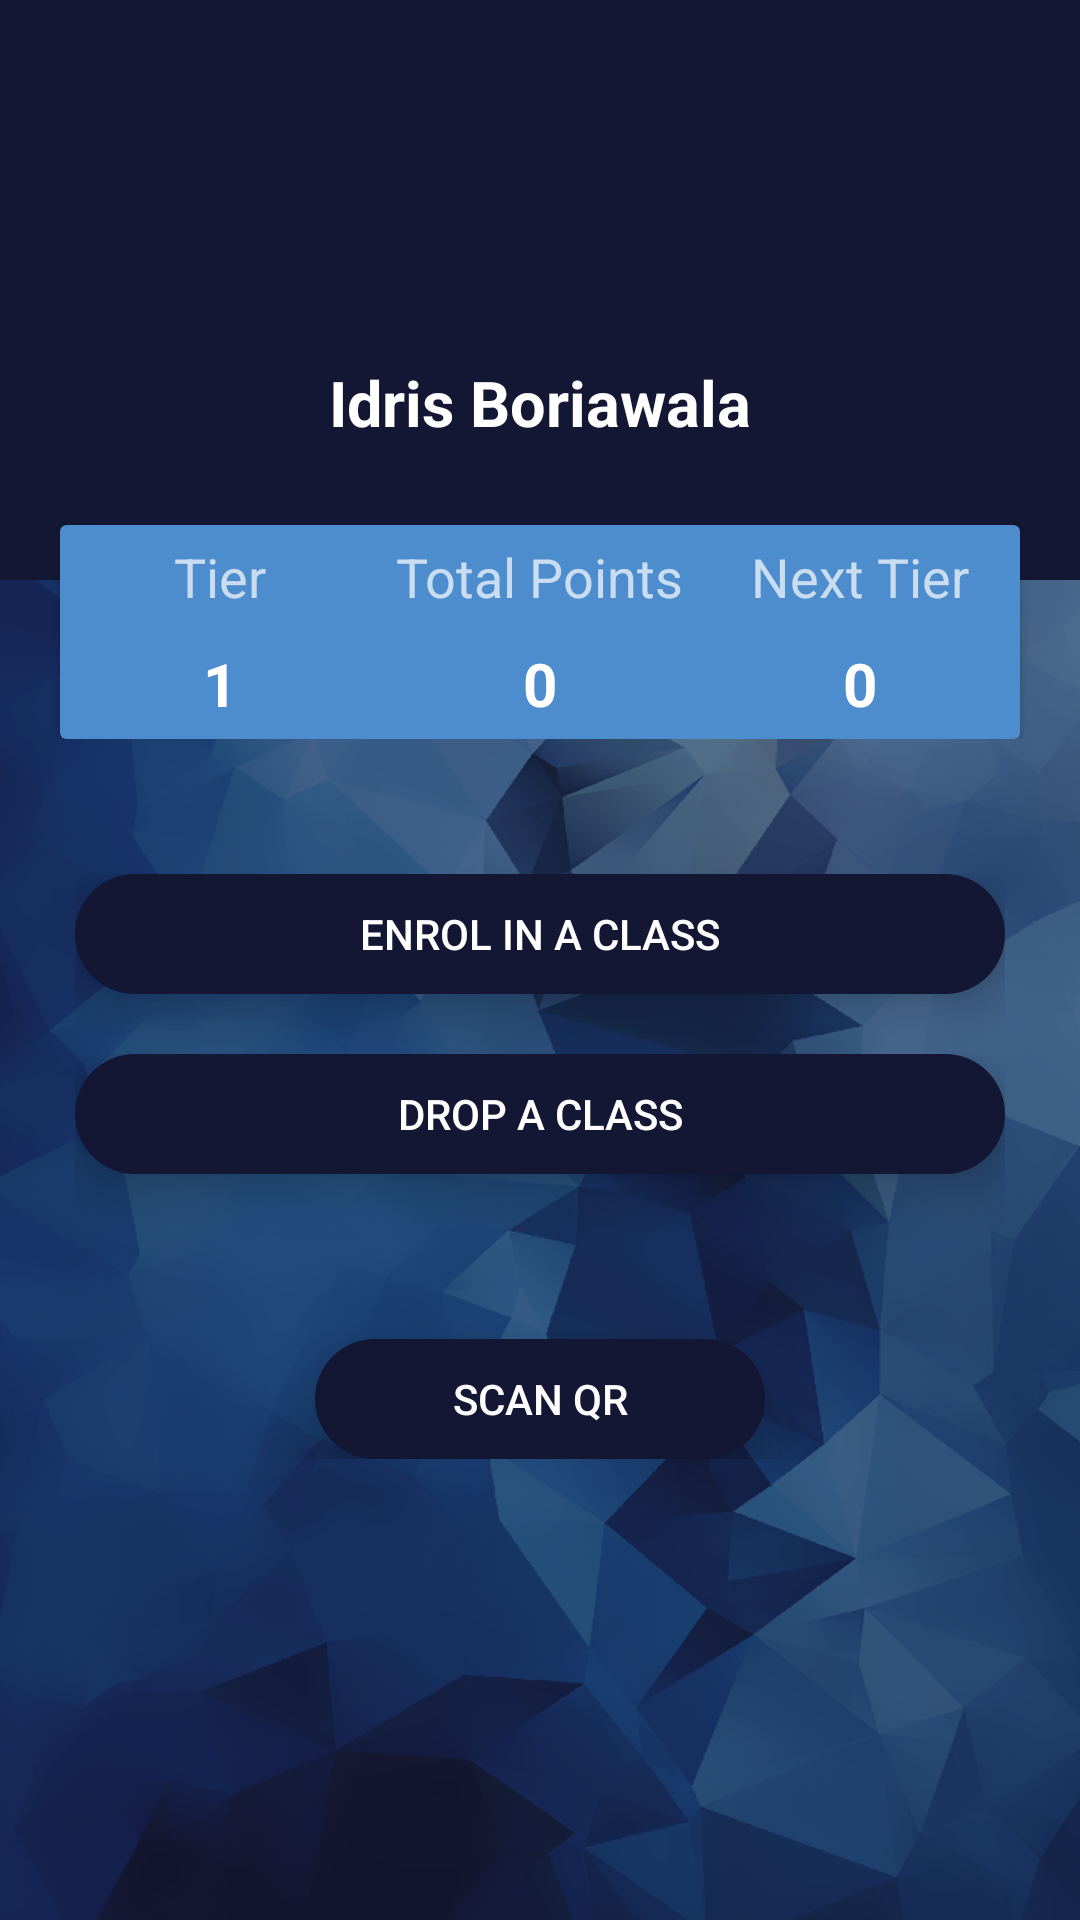

This screen was rendered from an Android layout file. Write that file and the resources it references.
<!-- AndroidManifest.xml: application theme Theme.AppCompat.NoActionBar -->
<!-- res/layout/fragment_profile.xml -->
<?xml version="1.0" encoding="utf-8"?>
<android.support.design.widget.CoordinatorLayout xmlns:android="http://schemas.android.com/apk/res/android"
    xmlns:app="http://schemas.android.com/apk/res-auto"
    android:orientation="vertical"
    android:background="@drawable/bg_dark"
    android:layout_width="match_parent"
    android:layout_height="match_parent">

    <android.support.v4.widget.NestedScrollView
        android:layout_height="match_parent"
        android:layout_width="match_parent"
        app:layout_behavior="@string/appbar_scrolling_view_behavior">


        <LinearLayout xmlns:android="http://schemas.android.com/apk/res/android"
            xmlns:app="http://schemas.android.com/apk/res-auto"
            android:layout_width="match_parent"
            android:layout_height="match_parent"

            android:orientation="vertical">
            <RelativeLayout
                android:layout_width="match_parent"
                android:layout_height="match_parent">

                <LinearLayout
                    android:background="@color/colorButton"
                    android:layout_width="match_parent"
                    android:layout_height="wrap_content"
                    android:orientation="vertical">
                    <ImageView
                        android:layout_marginTop="10dp"
                        android:layout_gravity="center_horizontal"
                        android:layout_width="100dp"
                        android:layout_height="100dp"
                        android:src="@drawable/seven"/>
                    <TextView
                        android:id="@+id/profile_name"
                        android:layout_marginTop="10dp"
                        android:layout_marginBottom="45dp"
                        android:layout_gravity="center_horizontal"
                        android:layout_width="wrap_content"
                        android:layout_height="wrap_content"
                        android:text="Idris Boriawala"
                        android:textColor="#fff"
                        android:textStyle="bold"
                        android:textSize="21sp"/>

                </LinearLayout>

                <TextView
                    android:id="@+id/magic_textview"
                    android:layout_width="50dp"
                    android:layout_height="50dp"
                    android:layout_gravity="center"
                    android:layout_marginBottom="0dp"
                    android:layout_marginTop="0dp"
                    android:text=""
                    android:textColor="#fff"
                    android:textSize="21sp"
                    android:textStyle="bold" />

                <android.support.v7.widget.CardView
                    android:layout_width="match_parent"
                    android:layout_height="match_parent"
                    android:layout_alignParentEnd="@+id/magic_textview"
                    android:layout_marginTop="175dp"
                    android:layout_marginLeft="20dp"
                    android:layout_marginRight="20dp"
                    android:layout_centerHorizontal="true"
                    app:cardBackgroundColor="@color/colorLightBlue">

                    <LinearLayout
                        android:layout_width="match_parent"
                        android:layout_height="match_parent"
                        android:layout_marginTop="5dp"
                        android:layout_marginBottom="5dp"
                        android:orientation="horizontal"
                        android:weightSum="3">
                        <LinearLayout
                            android:gravity="center"
                            android:orientation="vertical"
                            android:layout_width="0dp"
                            android:layout_weight="1"
                            android:layout_height="match_parent">
                            <TextView
                                android:id="@+id/text_tier"
                                android:layout_width="wrap_content"
                                android:layout_height="wrap_content"
                                android:text="Tier"
                                android:textSize="18sp"
                                />
                            <TextView
                                android:id="@+id/text_tier_value"
                                android:layout_width="wrap_content"
                                android:layout_height="wrap_content"
                                android:text="1"
                                android:textStyle="bold"
                                android:textSize="20sp"
                                android:paddingTop="10dp"
                                android:textColor="@color/cardview_light_background"/>

                        </LinearLayout>
                        <LinearLayout
                            android:gravity="center"
                            android:orientation="vertical"
                            android:layout_width="0dp"
                            android:layout_weight="1"
                            android:layout_height="match_parent">
                            <TextView
                                android:id="@+id/text_total_points"
                                android:layout_width="wrap_content"
                                android:layout_height="wrap_content"
                                android:text="Total Points"
                                android:textSize="18sp"
                                />
                            <TextView
                                android:id="@+id/text_total_points_value"
                                android:layout_width="wrap_content"
                                android:layout_height="wrap_content"
                                android:text="0"
                                android:textStyle="bold"
                                android:textSize="20sp"
                                android:paddingTop="10dp"
                                android:textColor="@color/cardview_light_background"/>

                        </LinearLayout>
                        <LinearLayout
                            android:gravity="center"
                            android:orientation="vertical"
                            android:layout_width="0dp"
                            android:layout_weight="1"
                            android:layout_height="match_parent">
                            <TextView
                                android:id="@+id/text_next_tier"
                                android:layout_width="wrap_content"
                                android:layout_height="wrap_content"
                                android:text="Next Tier"
                                android:textSize="18sp"
                                />
                            <TextView
                                android:id="@+id/text_next_tier_value"
                                android:layout_width="wrap_content"
                                android:layout_height="wrap_content"
                                android:text="0"
                                android:textStyle="bold"
                                android:textSize="20sp"
                                android:paddingTop="10dp"
                                android:textColor="@color/cardview_light_background"/>

                        </LinearLayout>
                    </LinearLayout>

                </android.support.v7.widget.CardView>
            </RelativeLayout>


            <LinearLayout
                android:layout_width="match_parent"
                android:layout_height="wrap_content"
                android:orientation="vertical"
                android:layout_gravity="center"
                android:layout_marginTop="45dp">
                <LinearLayout
                    android:orientation="horizontal"
                    android:paddingLeft="25dp"
                    android:paddingRight="25dp"
                    android:layout_width="match_parent"
                    android:layout_height="wrap_content">
                    <Button
                        android:id="@+id/button_penrol"
                        android:layout_width="match_parent"
                        android:layout_height="40dp"
                        android:layout_marginTop="20dp"
                        android:background="@layout/rounded_button"
                        android:elevation="10dp"
                        android:stateListAnimator="@null"
                        android:layout_gravity="center_horizontal"
                        android:text="Enrol in a class" />
                </LinearLayout>
                <LinearLayout
                    android:orientation="horizontal"
                    android:paddingLeft="25dp"
                    android:paddingRight="25dp"
                    android:layout_width="match_parent"
                    android:layout_height="wrap_content">
                    <Button
                        android:id="@+id/button_pdrop"
                        android:layout_width="match_parent"
                        android:layout_height="40dp"
                        android:layout_marginTop="20dp"
                        android:background="@layout/rounded_button"
                        android:elevation="10dp"
                        android:stateListAnimator="@null"
                        android:layout_gravity="center_horizontal"
                        android:text="Drop a class" />
                </LinearLayout>
            </LinearLayout>

            <Button
                android:id="@+id/button_scanqr"
                android:layout_width="150dp"
                android:layout_height="40dp"
                android:layout_marginTop="35dp"
                android:background="@layout/rounded_button"
                android:elevation="15dp"
                android:stateListAnimator="@null"
                android:layout_gravity="center_horizontal"
                android:text="Scan QR" />

        </LinearLayout>

    </android.support.v4.widget.NestedScrollView>



</android.support.design.widget.CoordinatorLayout>
<!-- res/layout/rounded_button.xml (included above) -->
<?xml version="1.0" encoding="utf-8"?>
<selector xmlns:android="http://schemas.android.com/apk/res/android">
    <item>
        <shape android:shape="rectangle">
            <solid android:color="@color/colorButton"/>
            <corners android:radius="25dp" />
            <elevation android:elevation="10dp" />
        </shape>

    </item>
</selector>
<!-- resources referenced by this layout -->
<resources>
  <color name="colorButton">#131733</color>
  <color name="colorLightBlue">#4d8dcd</color>
  <!-- drawable bg_dark: png bitmap (drawable, 332773 bytes) -->
</resources>
